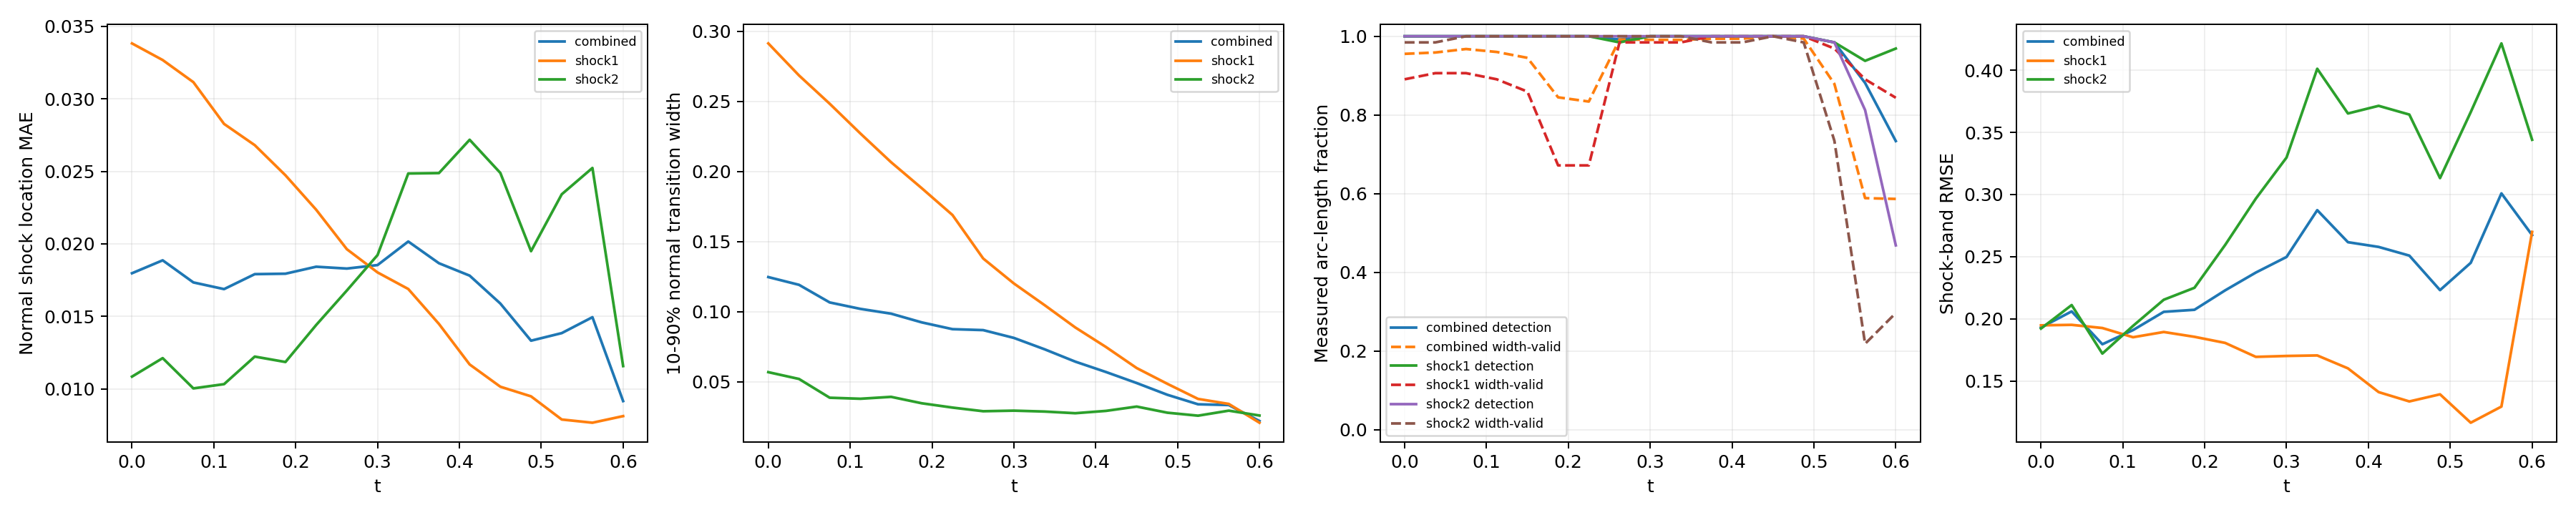

The table this chart was drawn from, first rows:
time_index, time, branch, line_length, sample_count, detected_samples, detection_rate, location_mae, location_rmse, location_max, multiple_crossing_rate, width_valid_samples, width_valid_rate, width_mean, width_max, width_underresolved_rate, window_underresolved_rate, shock_band_rmse, shock_band_point_count, shock_band_point_fraction, shock_band_geometry_error_bound
0, 0.0, combined, 2.16, 128, 128, 1.0, 0.01798, 0.02199, 0.04683, 0.0, 120, 0.9553, 0.1248, 0.3332, 0.6882, 0.01078, 0.1931, 144, 0.1322, 6.658424289029292e-08
0, 0.0, shock1, 0.6702, 64, 64, 1.0, 0.03381, 0.03472, 0.04683, 0.0, 57, 0.8906, 0.2914, 0.3332, 0.0, 0.0, 0.1949, 46, 0.04224, 1.3947514306706027e-08
0, 0.0, shock2, 1.49, 64, 64, 1.0, 0.01086, 0.01259, 0.02409, 0.0, 63, 0.9844, 0.05695, 0.1532, 0.9683, 0.01562, 0.1923, 98, 0.08999, 6.658424289029292e-08
1, 0.0375, combined, 2.218, 128, 128, 1.0, 0.01887, 0.02213, 0.04535, 0.0, 121, 0.9587, 0.1192, 0.311, 0.6679, 0.0105, 0.2061, 146, 0.1341, 6.669404738752308e-08
1, 0.0375, shock1, 0.7278, 64, 64, 1.0, 0.03267, 0.03351, 0.04535, 0.0, 58, 0.9062, 0.2686, 0.311, 0.0, 0.0, 0.1953, 48, 0.04408, 1.6558067342786713e-08
1, 0.0375, shock2, 1.49, 64, 64, 1.0, 0.01213, 0.01344, 0.02362, 0.0, 63, 0.9844, 0.0521, 0.1393, 0.9683, 0.01562, 0.2112, 98, 0.08999, 6.669404738752308e-08
2, 0.075, combined, 2.279, 128, 128, 1.0, 0.01735, 0.02126, 0.0443, 0.0, 122, 0.9676, 0.1067, 0.2895, 0.6759, 0.01022, 0.1797, 145, 0.1331, 6.681307982999892e-08
2, 0.075, shock1, 0.7888, 64, 64, 1.0, 0.03114, 0.03193, 0.0443, 0.0, 58, 0.9062, 0.2484, 0.2895, 0.0, 0.0, 0.1927, 51, 0.04683, 1.963948670576033e-08
2, 0.075, shock2, 1.491, 64, 64, 1.0, 0.01004, 0.01232, 0.02668, 0.0, 64, 1.0, 0.03872, 0.1237, 1.0, 0.01562, 0.1722, 94, 0.08632, 6.681307982999892e-08
3, 0.1125, combined, 2.349, 128, 128, 1.0, 0.01689, 0.02053, 0.04293, 0.0, 121, 0.9601, 0.1021, 0.2675, 0.6612, 0.009918, 0.1911, 154, 0.1414, 6.694178865908054e-08
3, 0.1125, shock1, 0.8579, 64, 64, 1.0, 0.02827, 0.02936, 0.04293, 0.0, 57, 0.8906, 0.2272, 0.2675, 0.0, 0.0, 0.1853, 58, 0.05326, 2.3516953617757946e-08
3, 0.1125, shock2, 1.491, 64, 64, 1.0, 0.01034, 0.01296, 0.02635, 0.0, 64, 1.0, 0.03799, 0.1101, 1.0, 0.01562, 0.1944, 96, 0.08815, 6.694178865908054e-08
4, 0.15, combined, 2.445, 128, 128, 1.0, 0.01792, 0.02084, 0.0415, 0.0, 119, 0.9452, 0.09868, 0.2463, 0.6519, 0.01906, 0.2057, 159, 0.146, 6.708067720449737e-08
4, 0.15, shock1, 0.9534, 64, 64, 1.0, 0.0268, 0.02805, 0.0415, 0.0, 55, 0.8594, 0.2067, 0.2463, 0.01818, 0.0, 0.1895, 62, 0.05693, 2.9281827917085644e-08
4, 0.15, shock2, 1.492, 64, 64, 1.0, 0.01224, 0.01447, 0.03015, 0.0, 64, 1.0, 0.03934, 0.09317, 1.0, 0.03125, 0.2154, 97, 0.08907, 6.708067720449737e-08
5, 0.1875, combined, 2.771, 128, 128, 1.0, 0.01795, 0.02078, 0.04055, 0.0, 107, 0.8448, 0.09245, 0.225, 0.6501, 0.0, 0.2074, 182, 0.1671, 6.409417506930003e-08
5, 0.1875, shock1, 1.31, 64, 64, 1.0, 0.02473, 0.02585, 0.04055, 0.0, 43, 0.6719, 0.1881, 0.225, 0.06977, 0.0, 0.1856, 86, 0.07897, 5.217628388861462e-08
5, 0.1875, shock2, 1.46, 64, 64, 1.0, 0.01186, 0.01484, 0.03378, 0.0, 64, 1.0, 0.03476, 0.08314, 1.0, 0.0, 0.225, 96, 0.08815, 6.409417506930003e-08
6, 0.225, combined, 2.855, 128, 128, 1.0, 0.01843, 0.02056, 0.03976, 0.0, 107, 0.8341, 0.08762, 0.205, 0.6496, 0.007725, 0.223, 187, 0.1717, 6.354124201920975e-08
6, 0.225, shock1, 1.444, 64, 64, 1.0, 0.02236, 0.02357, 0.03976, 0.0, 43, 0.6719, 0.169, 0.205, 0.1395, 0.0, 0.1807, 95, 0.08724, 6.354124201920975e-08
6, 0.225, shock2, 1.412, 64, 64, 1.0, 0.01441, 0.01694, 0.03973, 0.0, 64, 1.0, 0.03169, 0.07458, 1.0, 0.01562, 0.2595, 92, 0.08448, 5.975755905716501e-08
7, 0.2625, combined, 2.797, 128, 127, 0.9916, 0.0183, 0.02057, 0.04309, 0.0, 127, 0.9916, 0.08694, 0.1848, 0.6543, 0.04578, 0.2373, 185, 0.1699, 6.845930280463765e-08
7, 0.2625, shock1, 1.497, 64, 63, 0.9844, 0.01963, 0.0213, 0.03821, 0.0, 63, 0.9844, 0.138, 0.1848, 0.3492, 0.03125, 0.1695, 99, 0.09091, 6.845930280463765e-08
7, 0.2625, shock2, 1.301, 64, 64, 1.0, 0.01679, 0.01971, 0.04309, 0.0, 64, 1.0, 0.02908, 0.05778, 1.0, 0.0625, 0.2967, 86, 0.07897, 5.124180803408787e-08
8, 0.3, combined, 2.592, 128, 128, 1.0, 0.01854, 0.02078, 0.04686, 0.0, 127, 0.991, 0.08138, 0.1644, 0.6913, 0.008997, 0.2498, 167, 0.1534, 6.736119881787938e-08
8, 0.3, shock1, 1.492, 64, 64, 1.0, 0.01803, 0.01987, 0.0372, 0.0, 63, 0.9844, 0.1202, 0.1644, 0.4603, 0.01562, 0.1703, 97, 0.08907, 6.736119881787938e-08
8, 0.3, shock2, 1.1, 64, 64, 1.0, 0.01923, 0.02194, 0.04686, 0.0, 64, 1.0, 0.0295, 0.04763, 1.0, 0.0, 0.3297, 70, 0.06428, 3.797078142723151e-08
9, 0.3375, combined, 2.531, 128, 128, 1.0, 0.02017, 0.02253, 0.04964, 0.0, 127, 0.9908, 0.07327, 0.1433, 0.8421, 0.0, 0.2874, 165, 0.1515, 6.662424470158782e-08
9, 0.3375, shock1, 1.49, 64, 64, 1.0, 0.01689, 0.01877, 0.03637, 0.0, 63, 0.9844, 0.1048, 0.1433, 0.7302, 0.0, 0.1707, 98, 0.08999, 6.662424470158782e-08
9, 0.3375, shock2, 1.04, 64, 64, 1.0, 0.02485, 0.02702, 0.04964, 0.0, 64, 1.0, 0.02886, 0.04804, 1.0, 0.0, 0.4011, 67, 0.06152, 3.4063008689124375e-08
10, 0.375, combined, 2.491, 128, 128, 1.0, 0.01867, 0.02234, 0.05069, 0.0, 127, 0.9937, 0.06446, 0.1226, 1.0, 0.01257, 0.2617, 161, 0.1478, 6.615651832254533e-08
10, 0.375, shock1, 1.489, 64, 64, 1.0, 0.01449, 0.0168, 0.03518, 0.0, 64, 1.0, 0.08883, 0.1226, 1.0, 0.0, 0.1603, 97, 0.08907, 6.615651832254533e-08
10, 0.375, shock2, 1.002, 64, 64, 1.0, 0.02488, 0.02866, 0.05069, 0.0, 63, 0.9844, 0.02767, 0.04676, 1.0, 0.03125, 0.3652, 64, 0.05877, 3.150907890351122e-08
11, 0.4125, combined, 2.461, 128, 128, 1.0, 0.01781, 0.02169, 0.04631, 0.0, 127, 0.9938, 0.05706, 0.1043, 1.0, 0.01853, 0.2579, 157, 0.1442, 6.590986799439683e-08
11, 0.4125, shock1, 1.488, 64, 64, 1.0, 0.01169, 0.01466, 0.03465, 0.0, 64, 1.0, 0.0749, 0.1043, 1.0, 0.0, 0.1412, 95, 0.08724, 6.590986799439683e-08
11, 0.4125, shock2, 0.9729, 64, 64, 1.0, 0.02718, 0.02935, 0.04631, 0.0, 63, 0.9844, 0.02933, 0.0482, 1.0, 0.04688, 0.3713, 62, 0.05693, 2.9523244347385428e-08
12, 0.45, combined, 2.436, 128, 128, 1.0, 0.01589, 0.0189, 0.04071, 0.0, 128, 1.0, 0.0492, 0.08694, 1.0, 0.01824, 0.2509, 163, 0.1497, 6.586163615500774e-08
12, 0.45, shock1, 1.488, 64, 64, 1.0, 0.01016, 0.01269, 0.03215, 0.0, 64, 1.0, 0.05989, 0.08694, 1.0, 0.0, 0.1337, 99, 0.09091, 6.586163615500774e-08
12, 0.45, shock2, 0.9479, 64, 64, 1.0, 0.02489, 0.0258, 0.04071, 0.0, 64, 1.0, 0.03241, 0.0497, 1.0, 0.04688, 0.3643, 64, 0.05877, 2.786237449379378e-08
13, 0.4875, combined, 2.414, 128, 128, 1.0, 0.01333, 0.01676, 0.03904, 0.0, 127, 0.994, 0.04082, 0.06997, 1.0, 0.02761, 0.2232, 158, 0.1451, 6.600759578525914e-08
13, 0.4875, shock1, 1.489, 64, 64, 1.0, 0.009496, 0.01202, 0.03418, 0.0, 64, 1.0, 0.04864, 0.06997, 1.0, 0.01563, 0.1394, 97, 0.08907, 6.600759578525914e-08
13, 0.4875, shock2, 0.9257, 64, 64, 1.0, 0.0195, 0.02236, 0.03904, 0.0, 63, 0.9844, 0.02804, 0.04699, 1.0, 0.04688, 0.3132, 61, 0.05601, 2.6416177057523397e-08
14, 0.525, combined, 2.36, 128, 126, 0.9844, 0.01385, 0.01772, 0.0428, 0.0, 109, 0.8788, 0.03404, 0.0584, 1.0, 0.01798, 0.2451, 153, 0.1405, 6.314095320379345e-08
14, 0.525, shock1, 1.455, 64, 63, 0.9844, 0.007901, 0.01067, 0.03287, 0.0, 62, 0.9687, 0.03787, 0.0584, 1.0, 0.0, 0.1166, 94, 0.08632, 6.314095320379345e-08
14, 0.525, shock2, 0.9053, 64, 63, 0.9844, 0.02342, 0.02522, 0.0428, 0.0, 47, 0.7344, 0.02591, 0.0343, 1.0, 0.04687, 0.3662, 59, 0.05418, 2.512436485592005e-08
15, 0.5625, combined, 1.972, 128, 112, 0.8813, 0.01495, 0.01848, 0.03986, 0.0, 71, 0.5888, 0.0335, 0.05059, 1.0, 0.02106, 0.3009, 133, 0.1221, 3.692435790894428e-08
15, 0.5625, shock1, 1.086, 64, 60, 0.9375, 0.007679, 0.009878, 0.02366, 0.0, 57, 0.8906, 0.0343, 0.05059, 1.0, 0.0, 0.1296, 72, 0.06612, 3.692435790894428e-08
15, 0.5625, shock2, 0.8862, 64, 52, 0.8125, 0.02523, 0.02621, 0.03986, 0.0, 14, 0.2188, 0.0295, 0.04955, 1.0, 0.04687, 0.4215, 61, 0.05601, 2.3950028866640355e-08
16, 0.6, combined, 1.847, 128, 92, 0.7337, 0.00917, 0.01116, 0.02874, 0.0, 73, 0.5867, 0.02212, 0.04481, 1.0, 0.02203, 0.2674, 111, 0.1019, 2.9741702502045213e-08
16, 0.6, shock1, 0.9787, 64, 62, 0.9687, 0.008134, 0.009807, 0.02623, 0.0, 54, 0.8437, 0.02089, 0.04481, 1.0, 0.0, 0.27, 66, 0.06061, 2.9741702502045213e-08
16, 0.6, shock2, 0.8679, 64, 30, 0.4687, 0.01158, 0.01381, 0.02874, 0.0, 19, 0.2969, 0.02603, 0.03469, 1.0, 0.04688, 0.344, 58, 0.05326, 2.286875633820104e-08
